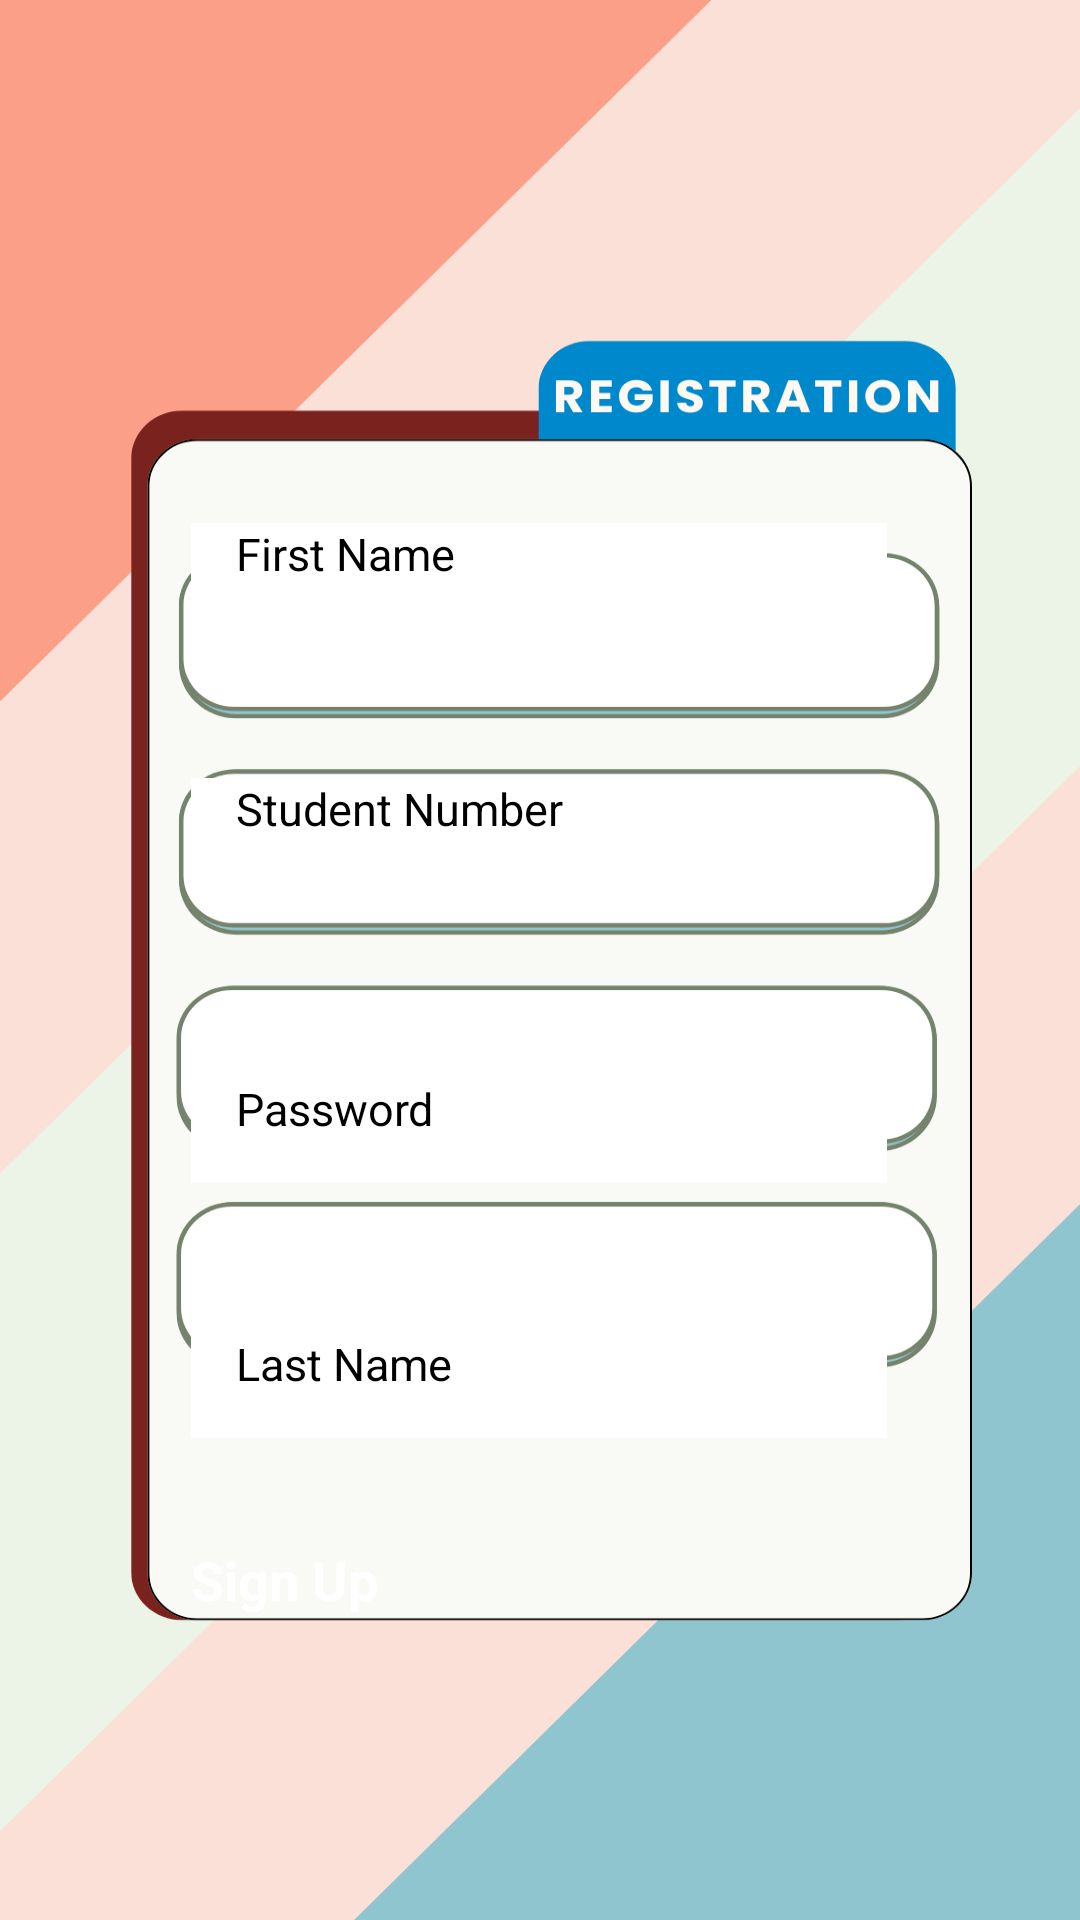

Android layout source for this screen:
<!-- AndroidManifest.xml: application theme Theme.LMS -->
<!-- res/layout/activity_registration.xml -->
<?xml version="1.0" encoding="utf-8"?>
<androidx.constraintlayout.widget.ConstraintLayout xmlns:android="http://schemas.android.com/apk/res/android"
    xmlns:app="http://schemas.android.com/apk/res-auto"
    xmlns:tools="http://schemas.android.com/tools"
    android:id="@+id/main"
    android:layout_width="match_parent"
    android:layout_height="match_parent"
    android:layout_marginTop="30dp"
    android:background="@drawable/registration_backg"
    tools:context=".Registration">


    <LinearLayout
        android:layout_width="232dp"
        android:layout_height="wrap_content"
        android:orientation="vertical"
        app:layout_constraintBottom_toBottomOf="parent"
        app:layout_constraintEnd_toEndOf="parent"
        app:layout_constraintHorizontal_bias="0.497"
        app:layout_constraintStart_toStartOf="parent"
        app:layout_constraintTop_toTopOf="parent"
        app:layout_constraintVertical_bias="0.632">

        <EditText
            android:id="@+id/etFNameReg"
            android:layout_width="match_parent"
            android:layout_height="35dp"
            android:layout_marginBottom="50dp"
            android:background="@color/white"
            android:hint="First Name"
            android:paddingStart="15dp"
            android:textSize="15sp"
            app:layout_constraintEnd_toEndOf="@+id/etLNameReg"
            app:layout_constraintHorizontal_bias="0.052"
            app:layout_constraintStart_toStartOf="@+id/etLNameReg"
            app:layout_constraintTop_toTopOf="parent" />

        <EditText
            android:id="@+id/etStudentNumReg"
            android:layout_width="match_parent"
            android:layout_height="35dp"
            android:layout_marginBottom="50dp"
            android:background="@color/white"
            android:hint="Student Number"
            android:paddingStart="15dp"
            android:textSize="15sp"
            app:layout_constraintEnd_toEndOf="@+id/btnSignUp"
            app:layout_constraintHorizontal_bias="0.493"
            app:layout_constraintStart_toStartOf="@+id/btnSignUp"
            tools:layout_editor_absoluteY="435dp" />

        <EditText
            android:id="@+id/etPasswordReg"
            android:layout_width="match_parent"
            android:layout_height="35dp"
            android:layout_marginTop="15dp"
            android:layout_marginBottom="50dp"
            android:background="@color/white"
            android:hint="Password"
            android:paddingStart="15dp"
            android:textSize="15sp"
            app:layout_constraintEnd_toEndOf="@+id/etStudentNumReg"
            app:layout_constraintHorizontal_bias="0.933"
            app:layout_constraintStart_toStartOf="@+id/etStudentNumReg"
            app:layout_constraintTop_toTopOf="@+id/etLNameReg" />

        <EditText
            android:id="@+id/etLNameReg"
            android:layout_width="match_parent"
            android:layout_height="35dp"
            android:layout_marginBottom="35dp"
            android:background="@color/white"
            android:hint="Last Name"
            android:paddingStart="15dp"
            android:textSize="15sp"
            app:layout_constraintEnd_toEndOf="@+id/etPasswordReg"
            app:layout_constraintHorizontal_bias="0.818"
            app:layout_constraintStart_toStartOf="@+id/etPasswordReg"
            app:layout_constraintTop_toTopOf="@+id/etFNameReg" />

        <Button
            android:id="@+id/btnSignUp"
            android:layout_width="230dp"
            android:layout_height="wrap_content"
            android:backgroundTint="#0086CA"
            android:text="Sign Up"
            android:textColor="@color/white"
            android:textSize="18dp"
            android:textStyle="bold"

            tools:layout_editor_absoluteX="90dp"
            tools:layout_editor_absoluteY="515dp" />
    </LinearLayout>


</androidx.constraintlayout.widget.ConstraintLayout>
<!-- resources referenced by this layout -->
<resources>
  <!-- drawable registration_backg: png bitmap (drawable, 69192 bytes) -->
  <style name="Theme.LMS" parent="Base.Theme.LMS">
          
          <item name="android:navigationBarColor">@android:color/transparent</item>
          <item name="android:statusBarColor">@android:color/transparent</item>
          <item name="android:windowLightStatusBar">?attr/isLightTheme</item>
      </style>
  <!-- not gathered from this repository: default colours our renderer supplied (Android Studio template values) -->
  <color name="white">#FFFFFFFF</color>
</resources>
